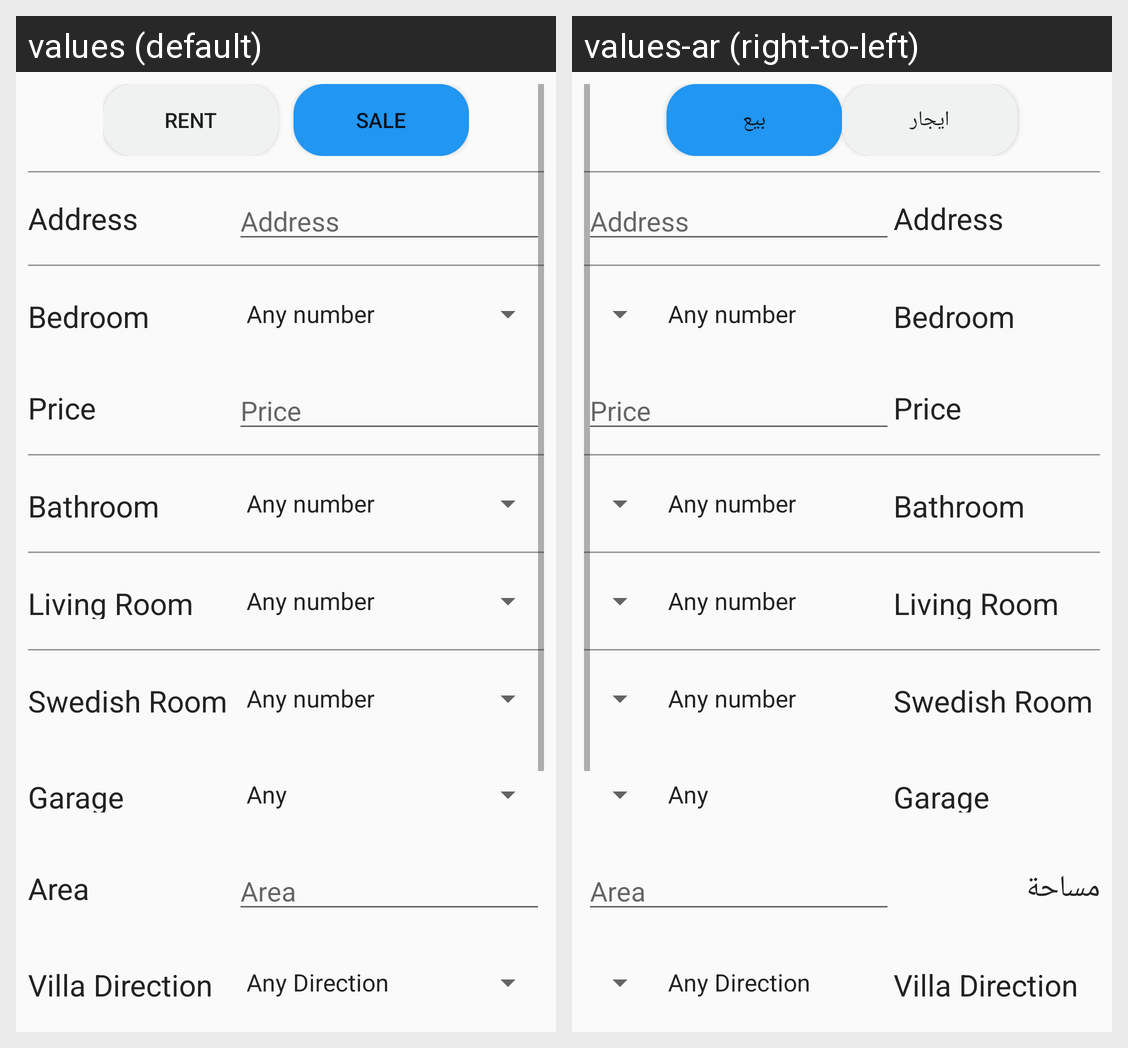

Translations of the strings shown on this Android screen, per locale in the grid:
Android screen res/layout/activity_add__villa.xml rendered under 2 locales, left to right: values (default), values-ar (right-to-left). Device: Nexus 5 (rendered at 1080×1920; each locale shown at half size, 540×960, under a caption strip naming it); theme AppTheme.
Strings drawn on this screen, with the default value and each locale's value (text and hints the layout hard-codes, and strings that could not be matched under every locale, appear in the picture but are not listed):

toggle_rent
  values: Rent
  values-ar: ايجار

toggle_sale
  values: Sale
  values-ar: بيع

Adress
  values: Address
  values-ar: Address  [not translated; the default value is used]

Room
  values: Bedroom
  values-ar: Bedroom  [not translated; the default value is used]

Price
  values: Price
  values-ar: Price  [not translated; the default value is used]

price
  values: Price
  values-ar: Price  [not translated; the default value is used]

bathroom
  values: Bathroom
  values-ar: Bathroom  [not translated; the default value is used]

hall
  values: Living Room
  values-ar: Living Room  [not translated; the default value is used]

SwedishRoom
  values: Swedish Room
  values-ar: Swedish Room  [not translated; the default value is used]

garage
  values: Garage
  values-ar: Garage  [not translated; the default value is used]

Area_menu
  values: Area
  values-ar: مساحة

Area
  values: Area
  values-ar: Area  [not translated; the default value is used]

VillaDirection
  values: Villa Direction
  values-ar: Villa Direction  [not translated; the default value is used]
